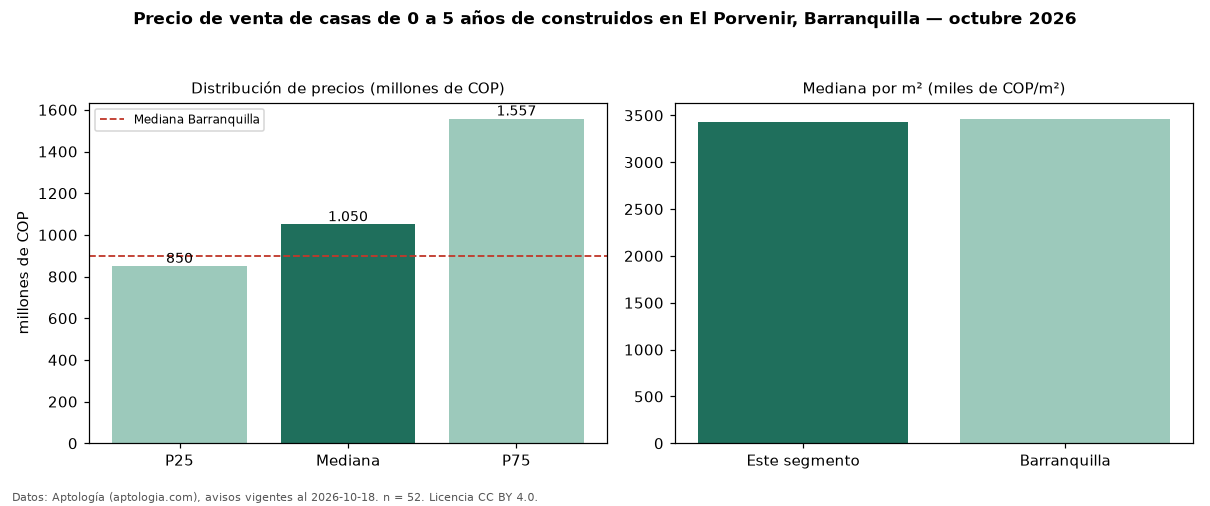

The data file committed next to this chart (first rows):
seccion, metrica, valor, moneda, n
filtro, edad1, de 0 a 5 años de construidos, , 52
precio, p25, 850000000, COP, 52
precio, mediana, 1050000000, COP, 52
precio, p75, 1557000000, COP, 52
precio, minimo, 350000000, COP, 52
precio, maximo, 7000000000, COP, 52
m2, mediana_precio_m2, 3424696, COP, 52
m2, area_mediana_m2, 371.0, m2, 52
banos, mediana_banos, 3.0, , 
parqueadero, pct_con_parqueadero, 100.0, %, 33
estrato, estrato_mas_frecuente, 4, , 50
habitaciones, 3+, 1050000000, COP, 44
ciudad, mediana_ciudad_referencia, 900000000, COP, 
ciudad, mediana_m2_ciudad, 3463444, COP, 
fuente, fecha_datos, 2026-10-18, , 
fuente, atribucion, https://www.aptologia.com/casas-en-venta…, , 
fuente, licencia, CC BY 4.0, , 
